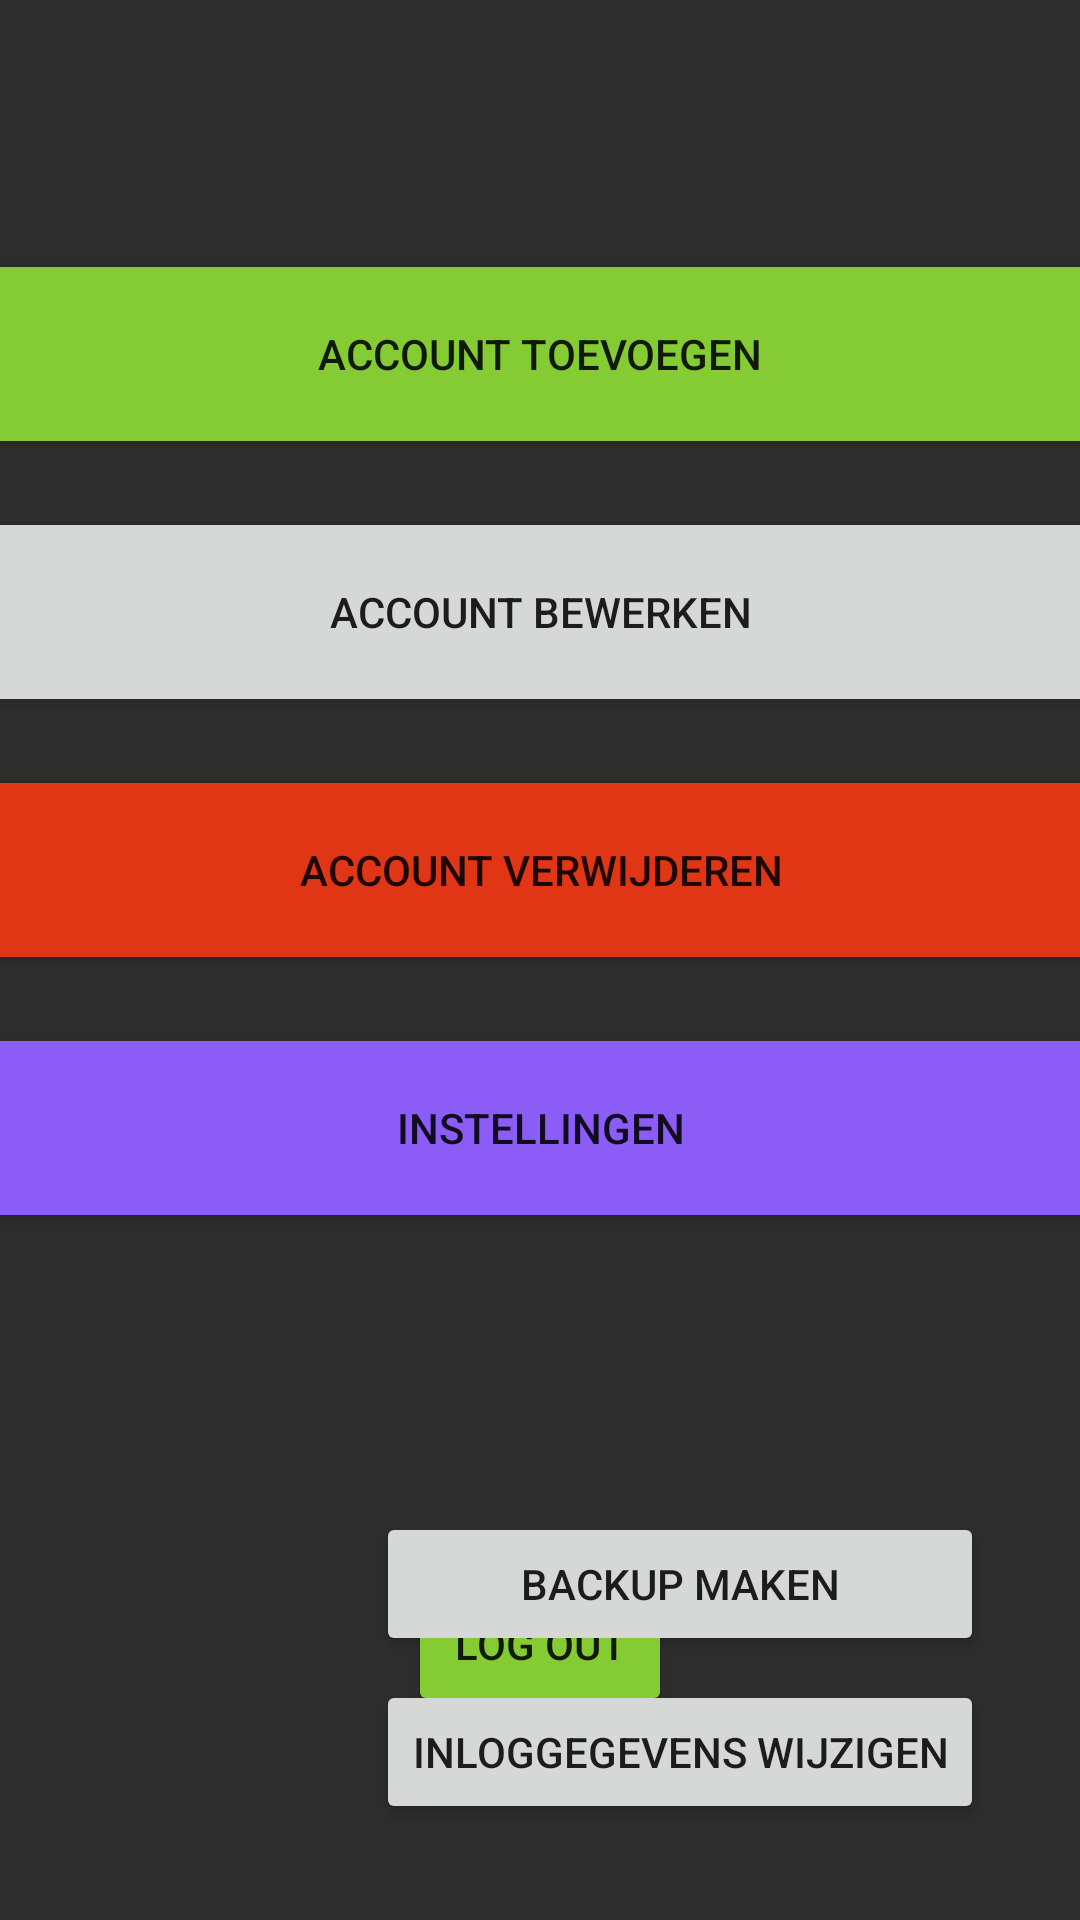

The Android layout XML behind this screen, and the referenced resources:
<!-- AndroidManifest.xml: application theme Theme.MyApplication -->
<!-- res/layout/fragment_admin_panel.xml -->
<?xml version="1.0" encoding="utf-8"?>
<androidx.constraintlayout.widget.ConstraintLayout xmlns:android="http://schemas.android.com/apk/res/android"
    xmlns:app="http://schemas.android.com/apk/res-auto"
    xmlns:tools="http://schemas.android.com/tools"
    android:layout_width="match_parent"
    android:layout_height="match_parent"
    android:background="@color/dark_grey"
    tools:context=".adminfragments.FragmentAdminPanel">

    <TextView
        android:id="@+id/textview_second"
        android:layout_width="wrap_content"
        android:layout_height="wrap_content"
        android:layout_marginTop="32dp"
        android:textColor="@color/soft_green"
        app:layout_constraintEnd_toEndOf="parent"
        app:layout_constraintHorizontal_bias="0.498"
        app:layout_constraintStart_toStartOf="parent"
        app:layout_constraintTop_toTopOf="parent"
        tools:text="@string/hello_admin" />

    <Button
        android:id="@+id/button_logout"
        android:layout_width="wrap_content"
        android:layout_height="wrap_content"
        android:layout_marginBottom="68dp"
        android:backgroundTint="@color/soft_green"
        android:text="@string/logout"
        app:layout_constraintBottom_toBottomOf="parent"
        app:layout_constraintEnd_toEndOf="parent"
        app:layout_constraintStart_toStartOf="parent" />

    <Button
        android:id="@+id/button_new_account_admin_panel"
        android:layout_width="500dp"
        android:layout_height="70dp"
        android:layout_marginStart="104dp"
        android:layout_marginTop="32dp"
        android:layout_marginEnd="105dp"
        android:backgroundTint="@color/soft_green"
        android:text="Account Toevoegen"
        app:layout_constraintEnd_toEndOf="parent"
        app:layout_constraintStart_toStartOf="parent"
        app:layout_constraintTop_toBottomOf="@+id/textview_second" />

    <Button
        android:id="@+id/button_remove_account_admin_panel"
        android:layout_width="500dp"
        android:layout_height="70dp"
        android:layout_marginTop="16dp"
        android:backgroundTint="@color/soft_red"
        android:text="Account Verwijderen"
        app:layout_constraintEnd_toEndOf="parent"
        app:layout_constraintStart_toStartOf="parent"
        app:layout_constraintTop_toBottomOf="@+id/button_edit_account_admin_panel" />

    <Button
        android:id="@+id/button_settings"
        android:layout_width="500dp"
        android:layout_height="70dp"
        android:layout_marginTop="16dp"
        android:backgroundTint="@color/Violet"
        android:text="Instellingen"
        app:layout_constraintEnd_toEndOf="parent"
        app:layout_constraintStart_toStartOf="parent"
        app:layout_constraintTop_toBottomOf="@+id/button_remove_account_admin_panel" />

    <Button
        android:id="@+id/button_edit_account_admin_panel"
        android:layout_width="500dp"
        android:layout_height="70dp"
        android:layout_marginTop="16dp"
        android:text="Account Bewerken"
        app:layout_constraintEnd_toEndOf="parent"
        app:layout_constraintStart_toStartOf="parent"
        app:layout_constraintTop_toBottomOf="@+id/button_new_account_admin_panel" />

    <Button
        android:id="@+id/buttonChangeCredentialsAdminPanel"
        android:layout_width="wrap_content"
        android:layout_height="wrap_content"
        android:layout_marginEnd="32dp"
        android:layout_marginBottom="32dp"
        android:text="Inloggegevens Wijzigen"
        app:layout_constraintBottom_toBottomOf="parent"
        app:layout_constraintEnd_toEndOf="parent" />

    <Button
        android:id="@+id/buttonBackup"
        android:layout_width="0dp"
        android:layout_height="wrap_content"
        android:layout_marginBottom="8dp"
        android:text="Backup Maken"
        app:layout_constraintBottom_toTopOf="@+id/buttonChangeCredentialsAdminPanel"
        app:layout_constraintEnd_toEndOf="@+id/buttonChangeCredentialsAdminPanel"
        app:layout_constraintStart_toStartOf="@+id/buttonChangeCredentialsAdminPanel" />

</androidx.constraintlayout.widget.ConstraintLayout>
<!-- resources referenced by this layout -->
<resources>
  <color name="Violet">#8B5CF6</color>
  <color name="dark_grey">#2d2d2d</color>
  <color name="soft_green">#85CB33</color>
  <color name="soft_red">#E03616</color>
  <string name="hello_admin">Logged in as admin</string>
  <string name="logout">Log Out</string>
  <style name="Theme.MyApplication" parent="Theme.MaterialComponents.DayNight.DarkActionBar">
          
          <item name="colorPrimary">@color/purple_500</item>
          <item name="colorPrimaryVariant">@color/purple_700</item>
          <item name="colorOnPrimary">@color/white</item>
          
          <item name="colorSecondary">@color/teal_200</item>
          <item name="colorSecondaryVariant">@color/teal_700</item>
          <item name="colorOnSecondary">@color/black</item>
          
          <item name="android:statusBarColor">@color/dark_green</item>
          
          <item name="android:textColorHint">@color/white</item>
      </style>
  <color name="purple_500">#FF6200EE</color>
  <color name="purple_700">#FF3700B3</color>
  <color name="white">#FFFFFFFF</color>
  <color name="teal_200">#FF03DAC5</color>
  <color name="teal_700">#FF018786</color>
  <color name="black">#FF000000</color>
  <color name="dark_green">#558421</color>
</resources>
